Photos from the image-classification dataset "dataset" in the GitHub repository rizkiamirudin/klasifikasi-jenis-kopi. Its 2 classes are: arabika, robusta coffee.

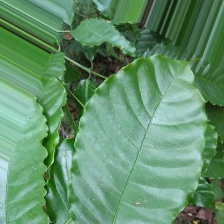
Label: robusta coffee

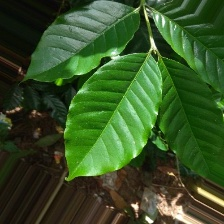
Label: arabika

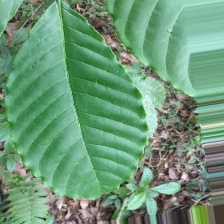
Label: robusta coffee

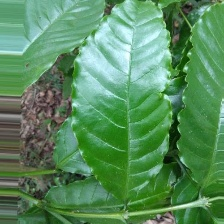
Label: robusta coffee

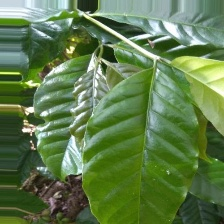
Label: arabika

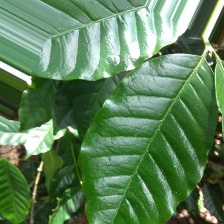
Label: arabika
